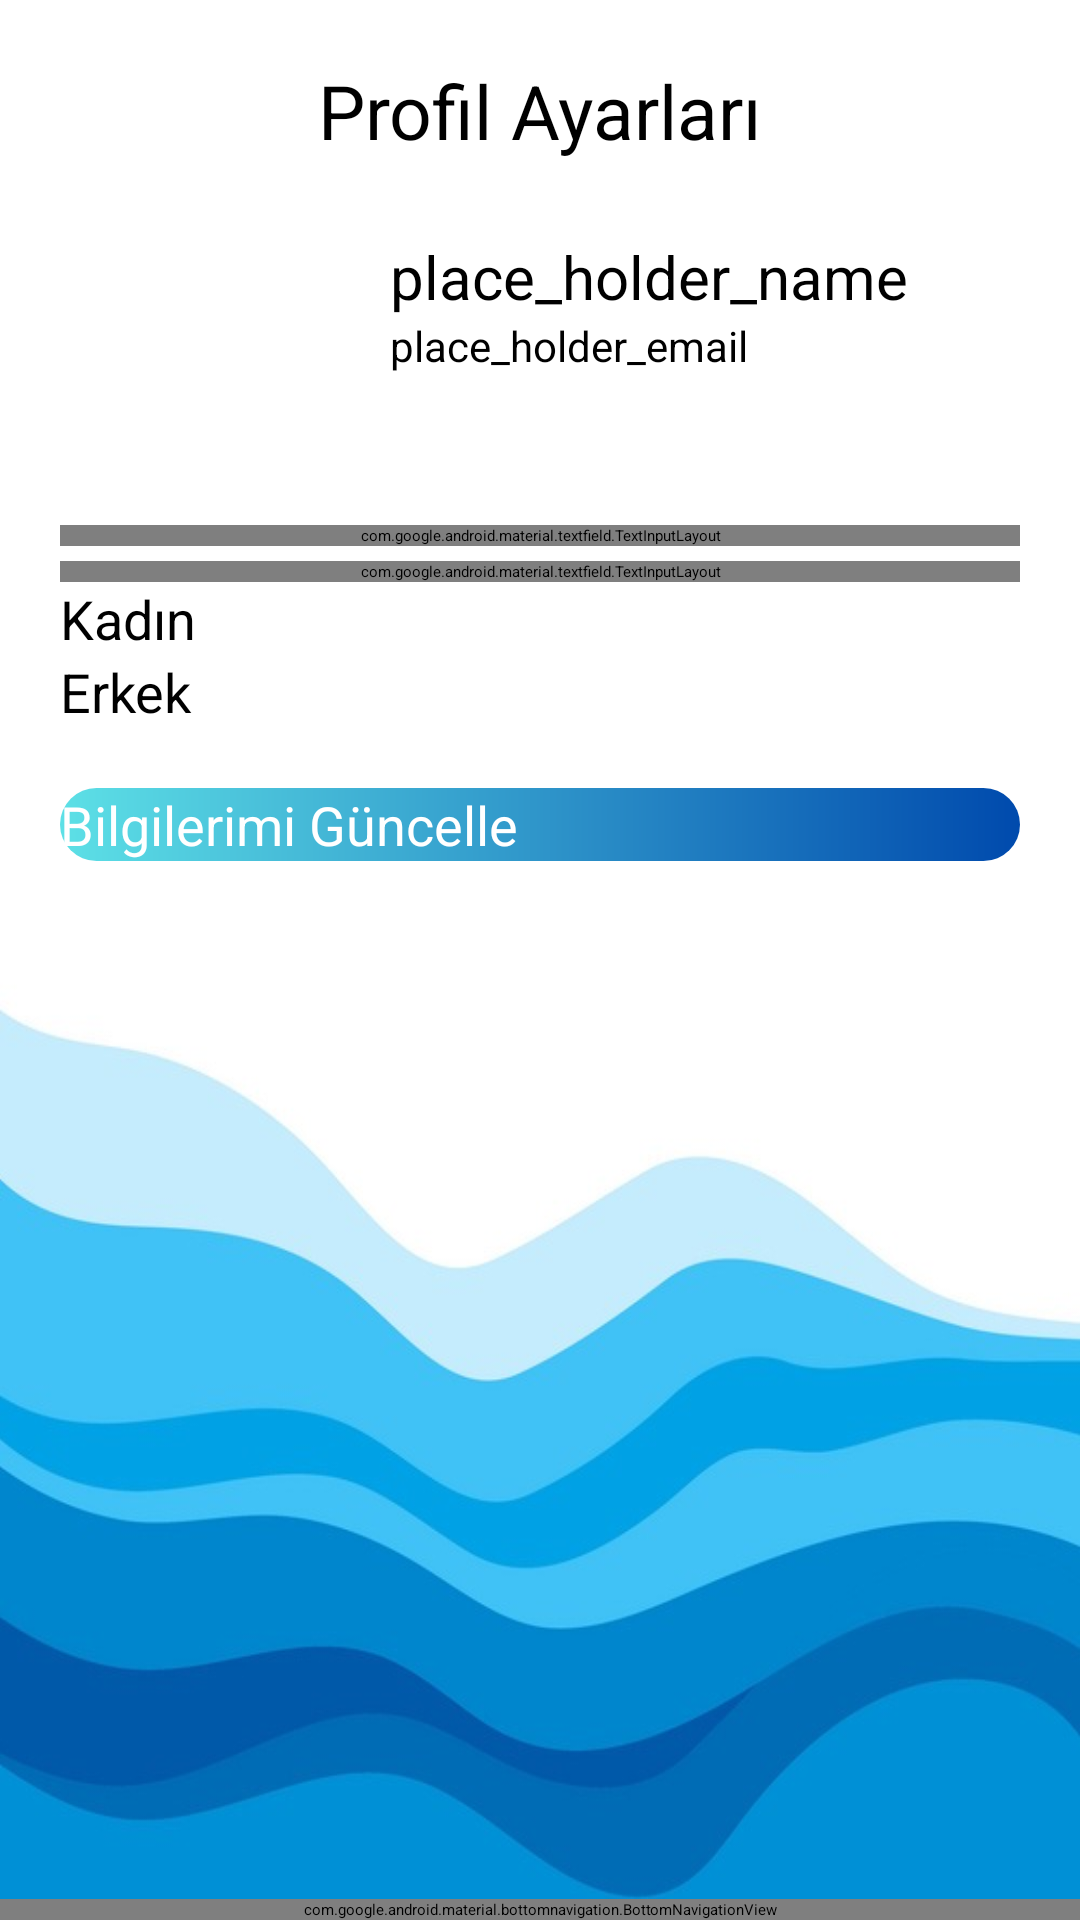

This screen was rendered from an Android layout file. Write that file and the resources it references.
<!-- AndroidManifest.xml: application theme Theme.SemesterProject -->
<!-- res/layout/profile_tab.xml -->
<?xml version="1.0" encoding="utf-8"?>
<RelativeLayout xmlns:android="http://schemas.android.com/apk/res/android"
    xmlns:tools="http://schemas.android.com/tools"
    xmlns:app="http://schemas.android.com/apk/res-auto"
    android:orientation="vertical"
    android:layout_width="match_parent"
    android:layout_height="match_parent"
    android:background="@drawable/login_background"
    tools:context=".MainActivity">

    <RelativeLayout
        android:id="@+id/personal_header"
        android:layout_width="match_parent"
        android:layout_height="150dp"
        android:padding="20dp">

        <TextView
            android:id="@+id/profile_setting"
            android:layout_width="wrap_content"
            android:layout_height="wrap_content"
            android:text="Profil Ayarları"
            android:textSize="25sp"
            android:layout_centerHorizontal="true"
            />

        <ImageView
            android:id="@+id/profileHolder"
            android:layout_width="100dp"
            android:layout_height="100dp"
            android:layout_alignParentStart="true"
            android:layout_centerVertical="true"
            android:src="@drawable/female_avatar" />

        <TextView
            android:id="@+id/userNameProfile"
            android:layout_width="wrap_content"
            android:layout_height="wrap_content"
            android:text="place_holder_name"
            android:textSize="20sp"
            android:layout_toRightOf="@+id/profileHolder"
            android:layout_below="@+id/profile_setting"
            android:layout_marginStart="10dp"
            android:layout_marginTop="25dp"/>

        <TextView
            android:id="@+id/userEmailProfile"
            android:layout_width="wrap_content"
            android:layout_height="wrap_content"
            android:text="place_holder_email"
            android:textSize="14sp"
            android:layout_toRightOf="@+id/profileHolder"
            android:layout_below="@+id/userNameProfile"
            android:layout_marginStart="10dp"/>

    </RelativeLayout>

<ScrollView
    android:layout_width="match_parent"
    android:layout_height="match_parent"
    android:layout_below="@+id/personal_header"
    android:layout_above="@+id/bottomNavigationViewProfile">
    
    <LinearLayout
        android:layout_width="match_parent"
        android:layout_height="wrap_content"
        android:orientation="vertical"
        android:padding="20sp">

        <com.google.android.material.textfield.TextInputLayout
            android:layout_width="match_parent"
            android:layout_height="wrap_content"
            android:layout_marginTop="5dp"
            android:hint="@string/yeni_isim">

            <com.google.android.material.textfield.TextInputEditText
                android:id="@+id/nameUpdate"
                android:layout_width="match_parent"
                android:layout_height="wrap_content"
                android:inputType="textPersonName"/>

        </com.google.android.material.textfield.TextInputLayout>

        <com.google.android.material.textfield.TextInputLayout
            android:layout_width="match_parent"
            android:layout_height="wrap_content"
            android:layout_marginTop="5dp"
            android:hint="@string/yeni_soy_isim">

            <com.google.android.material.textfield.TextInputEditText
                android:id="@+id/lastnameUpdate"
                android:layout_width="match_parent"
                android:layout_height="wrap_content"
                android:inputType="textPersonName"/>

        </com.google.android.material.textfield.TextInputLayout>

        <RadioGroup
            android:layout_width="wrap_content"
            android:layout_height="wrap_content"
            >
            <RadioButton
                android:id="@+id/updateFemale"
                android:layout_width="wrap_content"
                android:layout_height="wrap_content"
                android:text="@string/kadın"
                android:textSize="18sp"
            />
            <RadioButton
                android:id="@+id/updateMale"
                android:layout_width="wrap_content"
                android:layout_height="wrap_content"
                android:text="@string/erkek"
                android:layout_marginBottom="20dp"
                android:textSize="18sp"
            />
        </RadioGroup>

        <androidx.appcompat.widget.AppCompatButton
            android:id="@+id/updateButton"
            android:layout_width="match_parent"
            android:layout_height="wrap_content"
            android:text="@string/update_button"
            android:textSize="18sp"
            android:textColor="@color/white"
            android:background="@drawable/gradient_login_button"
        />
    </LinearLayout>

</ScrollView>
    
    <com.google.android.material.bottomnavigation.BottomNavigationView
        android:id="@+id/bottomNavigationViewProfile"
        android:layout_width="match_parent"
        android:layout_height="wrap_content"
        app:menu="@menu/bottom_navigation_menu"
        android:layout_alignParentBottom="true"
        android:background="@android:color/transparent"/>
</RelativeLayout>
<!-- resources referenced by this layout -->
<resources>
  <!-- drawable gradient_login_button (drawable) -->
  <?xml version="1.0" encoding="utf-8"?>
  <shape xmlns:android="http://schemas.android.com/apk/res/android">
  
      <gradient
          android:startColor="#5DE0E6"
          android:endColor="#004AAD"
          android:angle="0"/>
  
      <corners android:radius="180dp"/>
  </shape>
  <!-- drawable login_background: jpg bitmap (drawable, 36718 bytes) -->
  <string name="erkek">Erkek</string>
  <string name="update_button">Bilgilerimi Güncelle</string>
  <string name="yeni_isim">Yeni İsim</string>
  <string name="yeni_soy_isim">Yeni Soy İsim</string>
  <style name="Theme.SemesterProject" parent="Base.Theme.SemesterProject">
          
          <item name="android:navigationBarColor">@android:color/transparent</item>
          <item name="android:statusBarColor">@android:color/transparent</item>
          <item name="android:windowLightStatusBar">?attr/isLightTheme</item>
      </style>
  <!-- not gathered from this repository: default colours our renderer supplied (Android Studio template values) -->
  <color name="white">#FFFFFFFF</color>
</resources>
